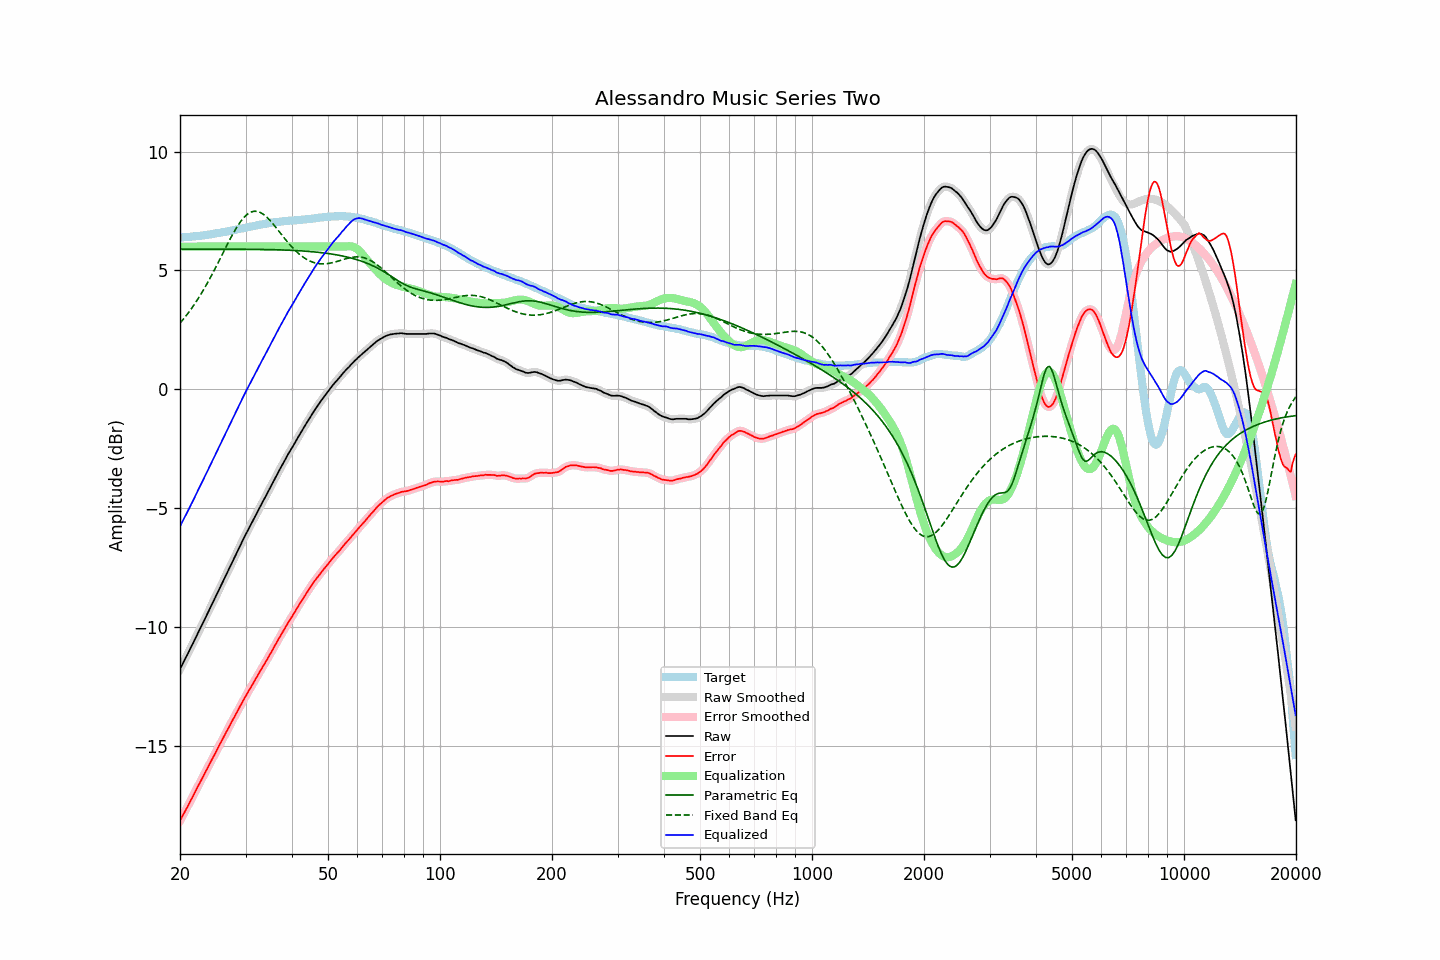

The data file committed next to this chart (first rows):
frequency, raw, error, smoothed, error_smoothed, equalization, parametric_eq, fixed_band_eq, equalized_raw, equalized_smoothed, target
20.00, -11.77, -18.16, -11.77, -18.16, 6.00, 5.89, 2.78, -5.77, -5.77, 6.38
20.20, -11.64, -18.03, -11.64, -18.03, 6.00, 5.89, 2.86, -5.64, -5.64, 6.38
20.40, -11.50, -17.90, -11.51, -17.90, 6.00, 5.89, 2.94, -5.50, -5.51, 6.39
20.61, -11.38, -17.78, -11.38, -17.78, 6.00, 5.89, 3.02, -5.38, -5.38, 6.40
20.81, -11.24, -17.65, -11.24, -17.65, 6.00, 5.89, 3.11, -5.24, -5.24, 6.40
21.02, -11.11, -17.53, -11.11, -17.52, 6.00, 5.89, 3.20, -5.11, -5.11, 6.41
21.23, -10.97, -17.39, -10.98, -17.39, 6.00, 5.89, 3.29, -4.97, -4.98, 6.41
21.44, -10.83, -17.25, -10.84, -17.26, 6.00, 5.89, 3.38, -4.83, -4.84, 6.42
21.66, -10.71, -17.14, -10.70, -17.13, 6.00, 5.89, 3.48, -4.71, -4.70, 6.43
21.87, -10.56, -16.99, -10.56, -17.00, 6.00, 5.89, 3.58, -4.56, -4.56, 6.43
22.09, -10.42, -16.86, -10.42, -16.86, 6.00, 5.89, 3.68, -4.42, -4.42, 6.44
22.31, -10.28, -16.73, -10.28, -16.73, 6.00, 5.89, 3.78, -4.28, -4.28, 6.45
22.54, -10.15, -16.60, -10.15, -16.60, 6.00, 5.89, 3.89, -4.15, -4.15, 6.45
22.76, -10.01, -16.47, -10.01, -16.47, 6.00, 5.89, 4.00, -4.01, -4.01, 6.46
22.99, -9.87, -16.34, -9.87, -16.34, 6.00, 5.89, 4.11, -3.87, -3.87, 6.47
23.22, -9.74, -16.21, -9.74, -16.21, 6.00, 5.89, 4.23, -3.74, -3.74, 6.48
23.45, -9.59, -16.08, -9.60, -16.08, 6.00, 5.89, 4.34, -3.59, -3.60, 6.49
23.69, -9.46, -15.95, -9.45, -15.95, 6.00, 5.89, 4.46, -3.46, -3.45, 6.50
23.92, -9.31, -15.82, -9.31, -15.82, 6.00, 5.89, 4.58, -3.31, -3.31, 6.51
24.16, -9.17, -15.69, -9.17, -15.69, 6.00, 5.89, 4.71, -3.17, -3.17, 6.52
24.40, -9.03, -15.56, -9.03, -15.56, 6.00, 5.89, 4.84, -3.03, -3.03, 6.53
24.65, -8.90, -15.44, -8.89, -15.44, 6.00, 5.89, 4.97, -2.90, -2.89, 6.54
24.89, -8.75, -15.31, -8.75, -15.31, 6.00, 5.89, 5.10, -2.75, -2.75, 6.55
25.14, -8.61, -15.18, -8.61, -15.18, 6.00, 5.89, 5.23, -2.61, -2.61, 6.56
25.39, -8.47, -15.05, -8.47, -15.04, 6.00, 5.89, 5.36, -2.47, -2.47, 6.57
25.65, -8.33, -14.91, -8.33, -14.91, 6.00, 5.89, 5.50, -2.33, -2.33, 6.58
25.91, -8.19, -14.79, -8.19, -14.78, 6.00, 5.89, 5.63, -2.19, -2.19, 6.60
26.16, -8.04, -14.65, -8.04, -14.65, 6.00, 5.89, 5.77, -2.04, -2.04, 6.61
26.43, -7.91, -14.53, -7.91, -14.53, 6.00, 5.89, 5.90, -1.91, -1.91, 6.62
26.69, -7.76, -14.39, -7.77, -14.40, 6.00, 5.89, 6.03, -1.76, -1.77, 6.63
26.96, -7.63, -14.27, -7.63, -14.27, 6.00, 5.89, 6.17, -1.63, -1.63, 6.65
27.23, -7.49, -14.14, -7.49, -14.15, 6.00, 5.89, 6.30, -1.49, -1.49, 6.66
27.50, -7.35, -14.02, -7.35, -14.02, 6.00, 5.89, 6.42, -1.35, -1.35, 6.68
27.77, -7.20, -13.89, -7.20, -13.89, 6.00, 5.89, 6.54, -1.20, -1.20, 6.69
28.05, -7.06, -13.77, -7.06, -13.77, 6.00, 5.89, 6.67, -1.06, -1.06, 6.71
28.33, -6.92, -13.64, -6.92, -13.64, 6.00, 5.89, 6.78, -0.92, -0.92, 6.71
28.62, -6.79, -13.52, -6.79, -13.52, 6.00, 5.89, 6.89, -0.79, -0.79, 6.73
28.90, -6.64, -13.39, -6.64, -13.39, 6.00, 5.89, 6.99, -0.64, -0.64, 6.74
29.19, -6.50, -13.27, -6.50, -13.26, 6.00, 5.89, 7.08, -0.50, -0.50, 6.76
29.48, -6.36, -13.13, -6.36, -13.14, 6.00, 5.89, 7.16, -0.36, -0.36, 6.77
29.78, -6.23, -13.01, -6.23, -13.02, 6.00, 5.89, 7.24, -0.23, -0.23, 6.79
30.08, -6.10, -12.89, -6.10, -12.89, 6.00, 5.89, 7.31, -0.10, -0.10, 6.80
30.38, -5.97, -12.78, -5.97, -12.78, 6.00, 5.89, 7.37, 0.03, 0.03, 6.82
30.68, -5.83, -12.66, -5.84, -12.66, 6.00, 5.89, 7.41, 0.17, 0.16, 6.83
30.99, -5.71, -12.55, -5.71, -12.55, 6.00, 5.89, 7.45, 0.29, 0.29, 6.84
31.30, -5.58, -12.43, -5.58, -12.43, 6.00, 5.89, 7.47, 0.42, 0.42, 6.85
31.61, -5.44, -12.32, -5.45, -12.31, 6.00, 5.89, 7.49, 0.56, 0.55, 6.87
31.93, -5.32, -12.20, -5.32, -12.20, 6.00, 5.88, 7.49, 0.68, 0.68, 6.88
32.24, -5.18, -12.08, -5.18, -12.08, 6.00, 5.88, 7.48, 0.82, 0.82, 6.90
32.57, -5.06, -11.96, -5.05, -11.96, 6.00, 5.88, 7.46, 0.94, 0.95, 6.91
32.89, -4.92, -11.85, -4.92, -11.85, 6.00, 5.88, 7.44, 1.08, 1.08, 6.92
33.22, -4.79, -11.73, -4.80, -11.73, 6.00, 5.88, 7.40, 1.21, 1.20, 6.93
33.55, -4.67, -11.62, -4.67, -11.62, 6.00, 5.88, 7.35, 1.33, 1.33, 6.95
33.89, -4.54, -11.50, -4.54, -11.51, 6.00, 5.88, 7.30, 1.46, 1.46, 6.96
34.23, -4.42, -11.39, -4.42, -11.39, 6.00, 5.88, 7.24, 1.58, 1.58, 6.98
34.57, -4.28, -11.27, -4.29, -11.27, 6.00, 5.88, 7.17, 1.72, 1.71, 6.99
34.92, -4.16, -11.15, -4.16, -11.15, 6.00, 5.87, 7.10, 1.84, 1.84, 6.99
35.27, -4.03, -11.04, -4.03, -11.03, 6.00, 5.87, 7.02, 1.97, 1.97, 7.01
35.62, -3.90, -10.91, -3.89, -10.91, 6.00, 5.87, 6.95, 2.10, 2.11, 7.02
35.97, -3.76, -10.79, -3.76, -10.79, 6.00, 5.87, 6.86, 2.24, 2.24, 7.03
... 635 more rows
